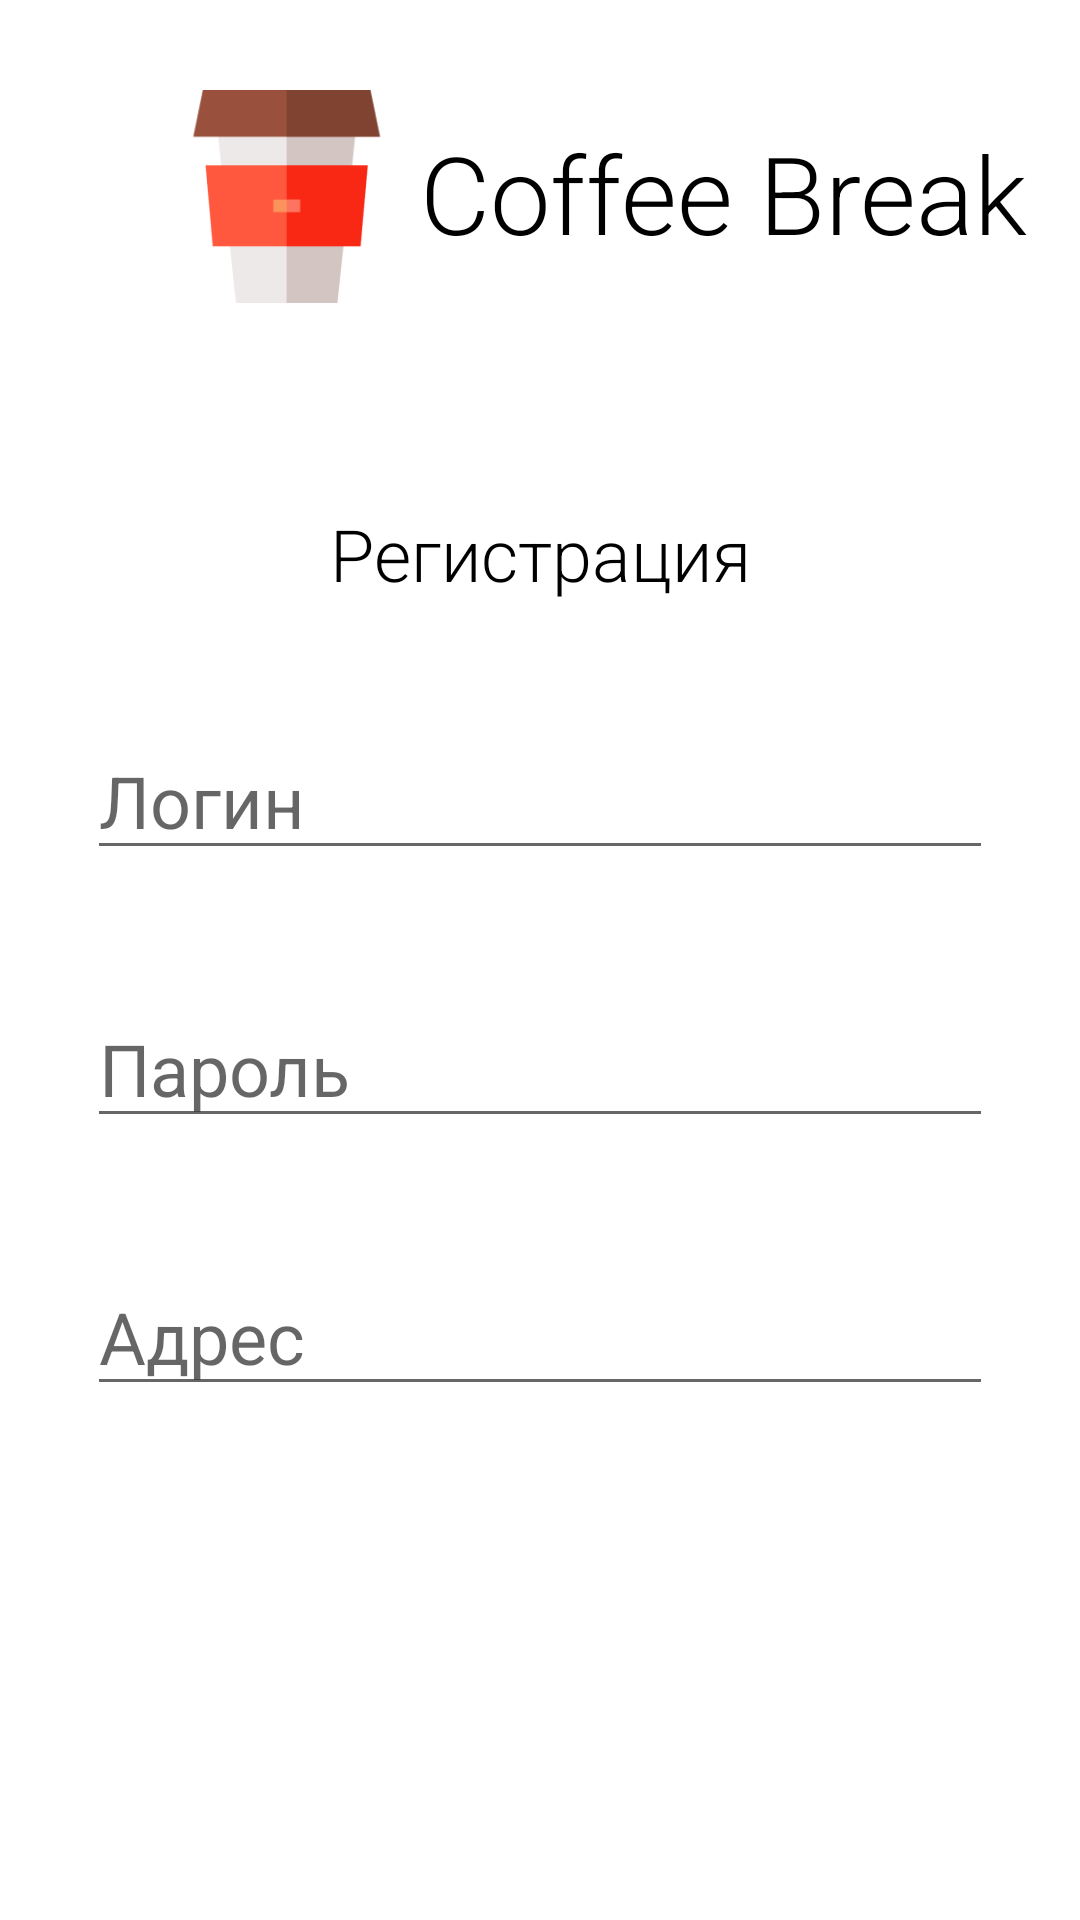

Here is an Android app screen rendered from its layout file. Give the layout XML and the strings, colors and styles it references.
<!-- AndroidManifest.xml: application theme Theme.Practich -->
<!-- res/layout/activity_reg.xml -->
<?xml version="1.0" encoding="utf-8"?>
<androidx.constraintlayout.widget.ConstraintLayout xmlns:android="http://schemas.android.com/apk/res/android"
    xmlns:app="http://schemas.android.com/apk/res-auto"
    xmlns:tools="http://schemas.android.com/tools"
    android:layout_width="match_parent"
    android:layout_height="match_parent"
    android:background="@color/bg"
    tools:context=".RegActivity">

    <ImageView
        android:id="@+id/img_reg"
        android:layout_width="71dp"
        android:layout_height="71dp"
        android:src="@drawable/coffee_icon"
        app:layout_constraintStart_toStartOf="parent"
        app:layout_constraintTop_toTopOf="parent"
        android:layout_marginTop="30dp"
        android:layout_marginStart="60dp"/>
    <TextView
        android:id="@+id/txt_title"
        android:layout_width="wrap_content"
        android:layout_height="wrap_content"
        android:text="Coffee Break"
        android:textColor="@color/black"
        android:textSize="36dp"
        android:fontFamily="sans-serif-light"
        app:layout_constraintTop_toTopOf="parent"
        app:layout_constraintStart_toStartOf="@+id/img_reg"
        android:layout_marginStart="80dp"
        android:layout_marginTop="40dp"
        />
    <TextView
        android:id="@+id/txt_title_reg"
        android:layout_width="wrap_content"
        android:layout_height="wrap_content"
        android:text="Регистрация"
        android:textSize="24dp"
        android:fontFamily="sans-serif-light"
        android:textColor="@color/black"
        app:layout_constraintTop_toBottomOf="@+id/txt_title"
        app:layout_constraintStart_toStartOf="parent"
        app:layout_constraintEnd_toEndOf="parent"
        android:layout_marginTop="80dp"/>
    <EditText
        android:id="@+id/txt_reg_login"
        android:layout_width="302dp"
        android:layout_height="wrap_content"
        android:hint="Логин"
        android:textSize="24dp"
        android:textColor="@color/black"
        app:layout_constraintTop_toBottomOf="@id/txt_title_reg"
        app:layout_constraintStart_toStartOf="parent"
        app:layout_constraintEnd_toEndOf="parent"
        android:layout_marginTop="40dp"/>
    <EditText
        android:id="@+id/txt_reg_password"
        android:layout_width="302dp"
        android:layout_height="wrap_content"
        android:hint="Пароль"
        android:textSize="24dp"
        android:textColor="@color/black"
        app:layout_constraintTop_toBottomOf="@id/txt_reg_login"
        app:layout_constraintStart_toStartOf="parent"
        app:layout_constraintEnd_toEndOf="parent"
        android:layout_marginTop="40dp"/>
    <EditText
        android:id="@+id/txt_reg_address"
        android:layout_width="302dp"
        android:layout_height="wrap_content"
        android:hint="Адрес"
        android:textSize="24dp"
        android:textColor="@color/black"
        app:layout_constraintTop_toBottomOf="@id/txt_reg_password"
        app:layout_constraintStart_toStartOf="parent"
        app:layout_constraintEnd_toEndOf="parent"
        android:layout_marginTop="40dp"/>
    <androidx.appcompat.widget.AppCompatButton
        android:id="@+id/btn_reg"
        android:layout_width="256dp"
        android:layout_height="57dp"
        android:text="Зарегистрироваться"
        android:textAllCaps="false"
        android:textSize="24dp"
        android:textColor="@color/white"
        android:onClick="reg_out"
        android:fontFamily="sans-serif-light"
        android:background="@drawable/btn_shape_reg"
        app:layout_constraintTop_toBottomOf="@+id/txt_reg_address"
        app:layout_constraintBottom_toBottomOf="parent"
        app:layout_constraintStart_toStartOf="parent"
        app:layout_constraintEnd_toEndOf="parent"
        />



</androidx.constraintlayout.widget.ConstraintLayout>
<!-- resources referenced by this layout -->
<resources>
  <color name="black">#FF000000</color>
  <color name="white">#FFFFFFFF</color>
  <!-- drawable btn_shape_reg (drawable) -->
  <?xml version="1.0" encoding="utf-8"?>
  <shape xmlns:android="http://schemas.android.com/apk/res/android">
  <corners android:radius="10dp"/>
      <solid android:color="@color/bl"/>
  </shape>
  <!-- drawable coffee_icon: png bitmap (drawable-v24, 4174 bytes) -->
  <style name="Theme.Practich" parent="Theme.MaterialComponents.DayNight.NoActionBar">
          
          <item name="colorPrimary">@color/purple_500</item>
          <item name="colorPrimaryVariant">@color/purple_700</item>
          <item name="colorOnPrimary">@color/white</item>
          
          <item name="colorSecondary">@color/teal_200</item>
          <item name="colorSecondaryVariant">@color/teal_700</item>
          <item name="colorOnSecondary">@color/black</item>
          
          <item name="android:statusBarColor" tools:targetApi="l">?attr/colorPrimaryVariant</item>
          
      </style>
  <color name="purple_500">#FF6200EE</color>
  <color name="purple_700">#FF3700B3</color>
  <color name="teal_200">#FF03DAC5</color>
  <color name="teal_700">#FF018786</color>
</resources>
